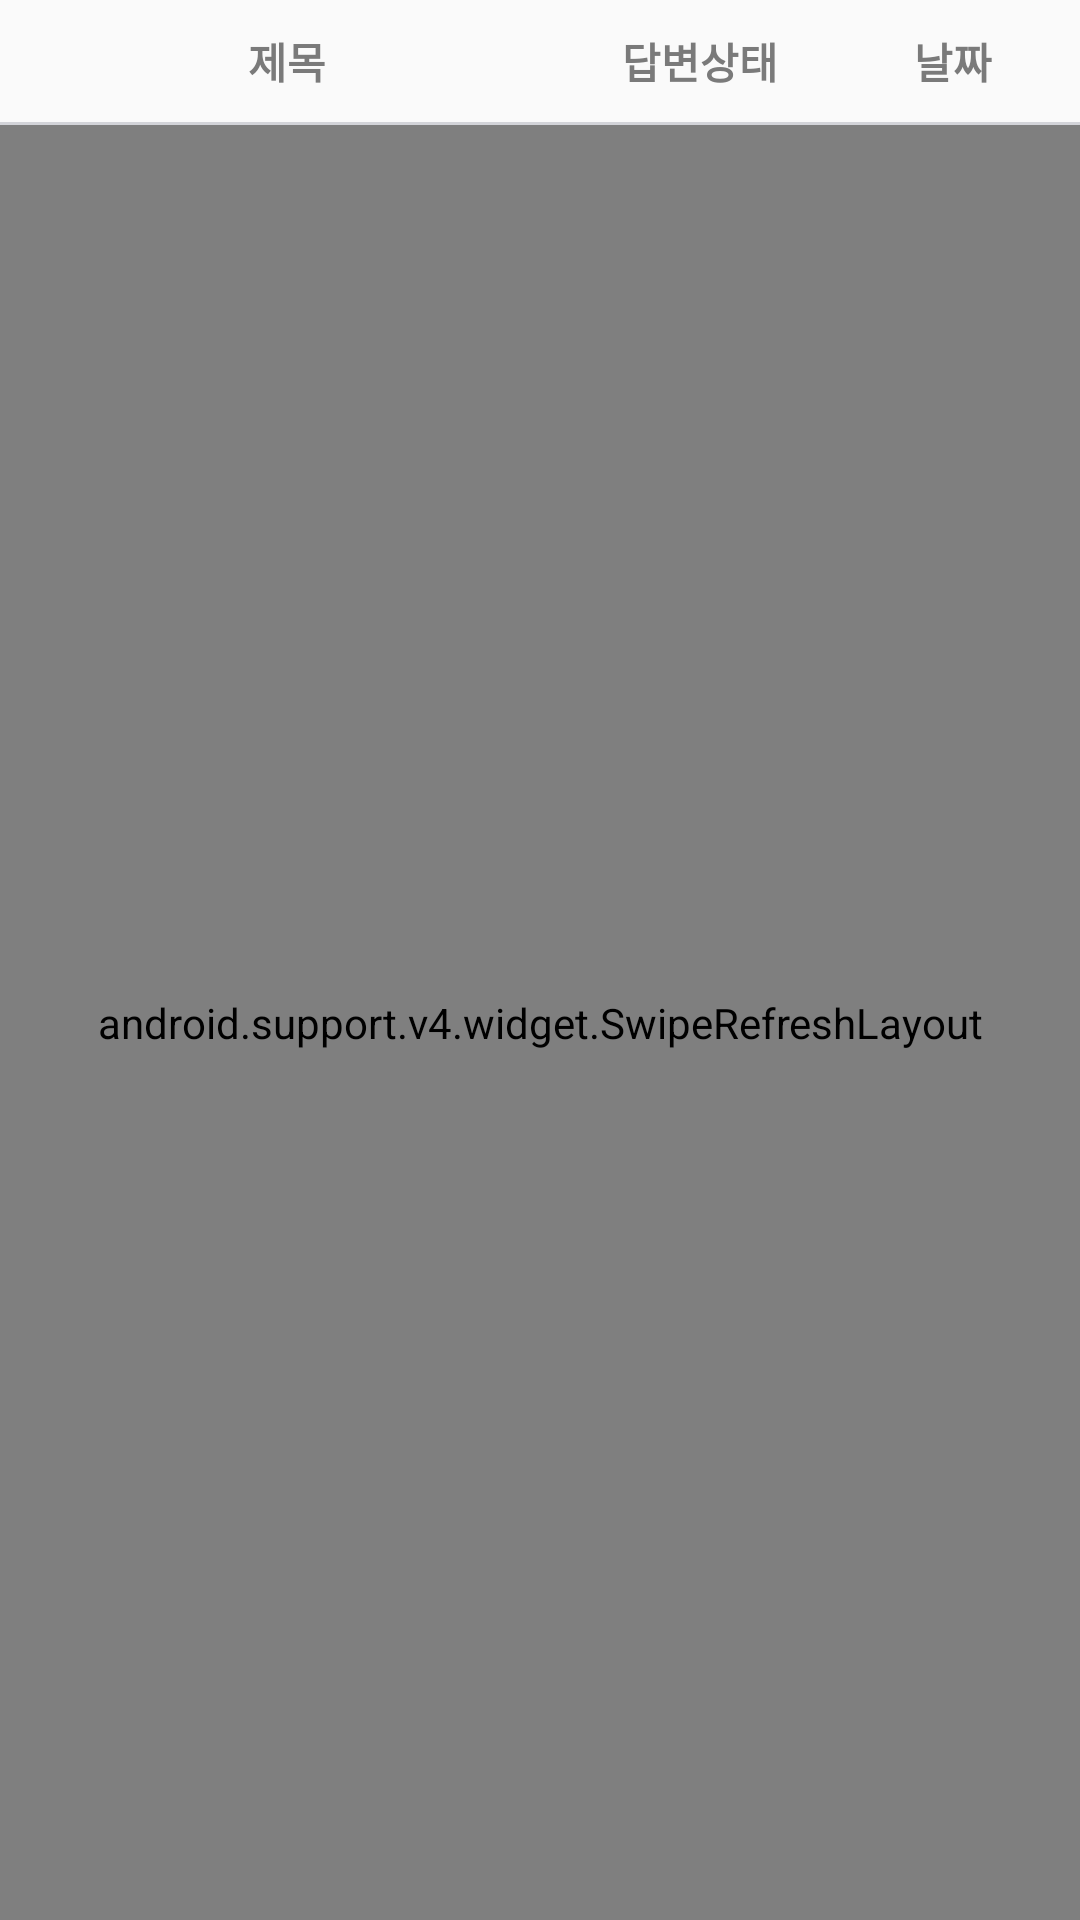

Layout XML and referenced resources for this Android screen:
<!-- AndroidManifest.xml: application theme AppTheme -->
<!-- res/layout/fragment_menu3_my_q.xml -->
<?xml version="1.0" encoding="utf-8"?>
<LinearLayout xmlns:android="http://schemas.android.com/apk/res/android"
    xmlns:tools="http://schemas.android.com/tools"
    android:layout_width="match_parent"
    android:layout_height="match_parent"
    android:orientation="vertical"
    tools:context=".Z_Fragment.menu3Fragment_MyQ">
  <LinearLayout
      android:id="@+id/header"
      android:layout_width="match_parent"
      android:layout_height="wrap_content"
      android:orientation="horizontal">

    <TextView
        android:layout_width="0dp"
        android:layout_weight="8"
        android:layout_margin="10dp"
        android:layout_height="wrap_content"
        android:textStyle="bold"
        android:gravity="center"
        android:textColor="#7a7a7a"
        android:text="제목" />



    <TextView
        android:layout_width="0dp"
        android:layout_weight="3"
        android:layout_margin="10dp"
        android:layout_height="wrap_content"
        android:gravity="center"
        android:textStyle="bold"
        android:textColor="#7a7a7a"
        android:text="답변상태" />

    <TextView
        android:layout_width="0dp"
        android:layout_weight="3"
        android:layout_margin="10dp"
        android:layout_height="wrap_content"
        android:gravity="center"
        android:textStyle="bold"
        android:textColor="#7a7a7a"
        android:text="날짜" />


  </LinearLayout>

  <View
      android:layout_width="match_parent"
      android:layout_height="1dp"
      android:background="@color/colorGray"
      />
  <android.support.v4.widget.SwipeRefreshLayout
      android:layout_width="match_parent"
      android:layout_height="match_parent"
      android:id="@+id/layoutSr">

  <ListView
      android:layout_width="match_parent"
      android:layout_height="match_parent"
      android:id="@+id/list_q"></ListView>
  </android.support.v4.widget.SwipeRefreshLayout>

</LinearLayout>
<!-- resources referenced by this layout -->
<resources>
  <color name="colorGray">#D3D4D9 </color>
  <style name="AppTheme" parent="Theme.AppCompat.Light.NoActionBar">
          
          <item name="colorPrimary">#A1CDE1</item>
          <item name="colorPrimaryDark">#A1CDE1</item>
          <item name="colorAccent">#757a85</item>
      </style>
</resources>
